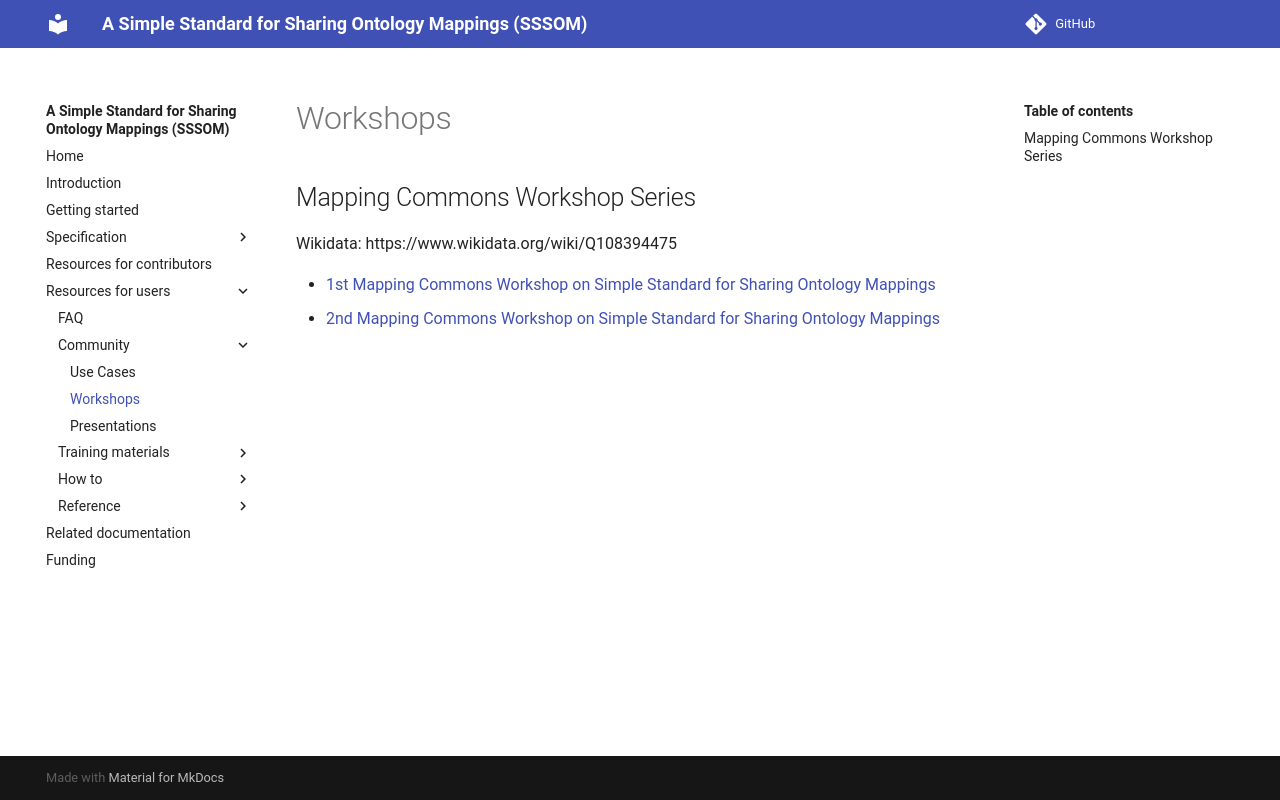

repository: mapping-commons/sssom · page: dev/workshops/index.html · generator: mkdocs

# Workshops

## Mapping Commons Workshop Series

Wikidata: https://www.wikidata.org/wiki/Q108394475

- [1st Mapping Commons Workshop on Simple Standard for Sharing Ontology Mappings](events/mc2021.md)
- [2nd Mapping Commons Workshop on Simple Standard for Sharing Ontology Mappings](events/mc2023.md)
